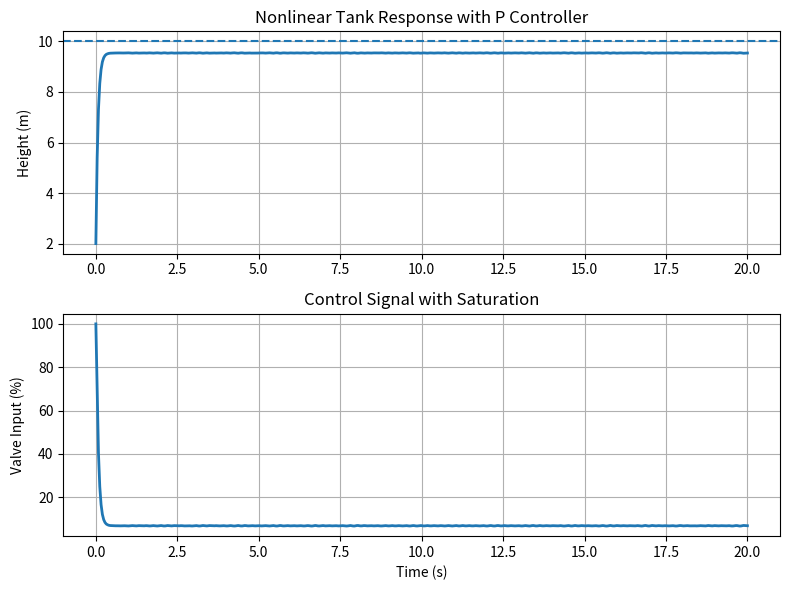

Recreate this plot in Python.
import numpy as np
import matplotlib.pyplot as plt
from scipy.integrate import solve_ivp

# ===== پارامترهای فیزیکی =====
A = 1.0      # سطح مقطع تانک
a = 0.5      # ضریب خروجی
g = 9.81     # گرانش

# ===== شرایط مسئله =====
h0 = 2.0
h_ref = 10.0

# ===== کنترلر P =====
Kp = 15.0

# ===== محدودیت شیر =====
q_min = 0.0
q_max = 100.0

# ===== معادله دینامیکی =====
def tank_dynamics(t, h):

    error = h_ref - h[0]
    q = Kp * error

    # اعمال اشباع شیر
    q = np.clip(q, q_min, q_max)

    dhdt = (1/A) * (q - a * np.sqrt(2*g*max(h[0],0)))
    return [dhdt]

# ===== حل ODE =====
t_span = (0, 20)
t_eval = np.linspace(0, 20, 500)

sol = solve_ivp(tank_dynamics, t_span, [h0], t_eval=t_eval)

t = sol.t
h = sol.y[0]

# ===== سیگنال کنترلی =====
q = np.clip(Kp*(h_ref - h), q_min, q_max)

# ===== محاسبه Overshoot =====
h_max = np.max(h)
OS = (h_max - h_ref) / h_ref * 100

# ===== Settling Time (2%) =====
upper = 1.02 * h_ref
lower = 0.98 * h_ref

within_band = np.where((h >= lower) & (h <= upper))[0]

if len(within_band) > 0:
    Ts = t[within_band[-1]]
else:
    Ts = np.nan

print(f"Overshoot = {OS:.2f} %")
print(f"Settling Time = {Ts:.2f} s")

# ===== رسم نمودار =====
plt.figure(figsize=(8,6))

plt.subplot(2,1,1)
plt.plot(t, h, linewidth=2)
plt.axhline(h_ref, linestyle='--')
plt.title("Nonlinear Tank Response with P Controller")
plt.ylabel("Height (m)")
plt.grid(True)

plt.subplot(2,1,2)
plt.plot(t, q, linewidth=2)
plt.title("Control Signal with Saturation")
plt.xlabel("Time (s)")
plt.ylabel("Valve Input (%)")
plt.grid(True)

plt.tight_layout()
plt.show()
